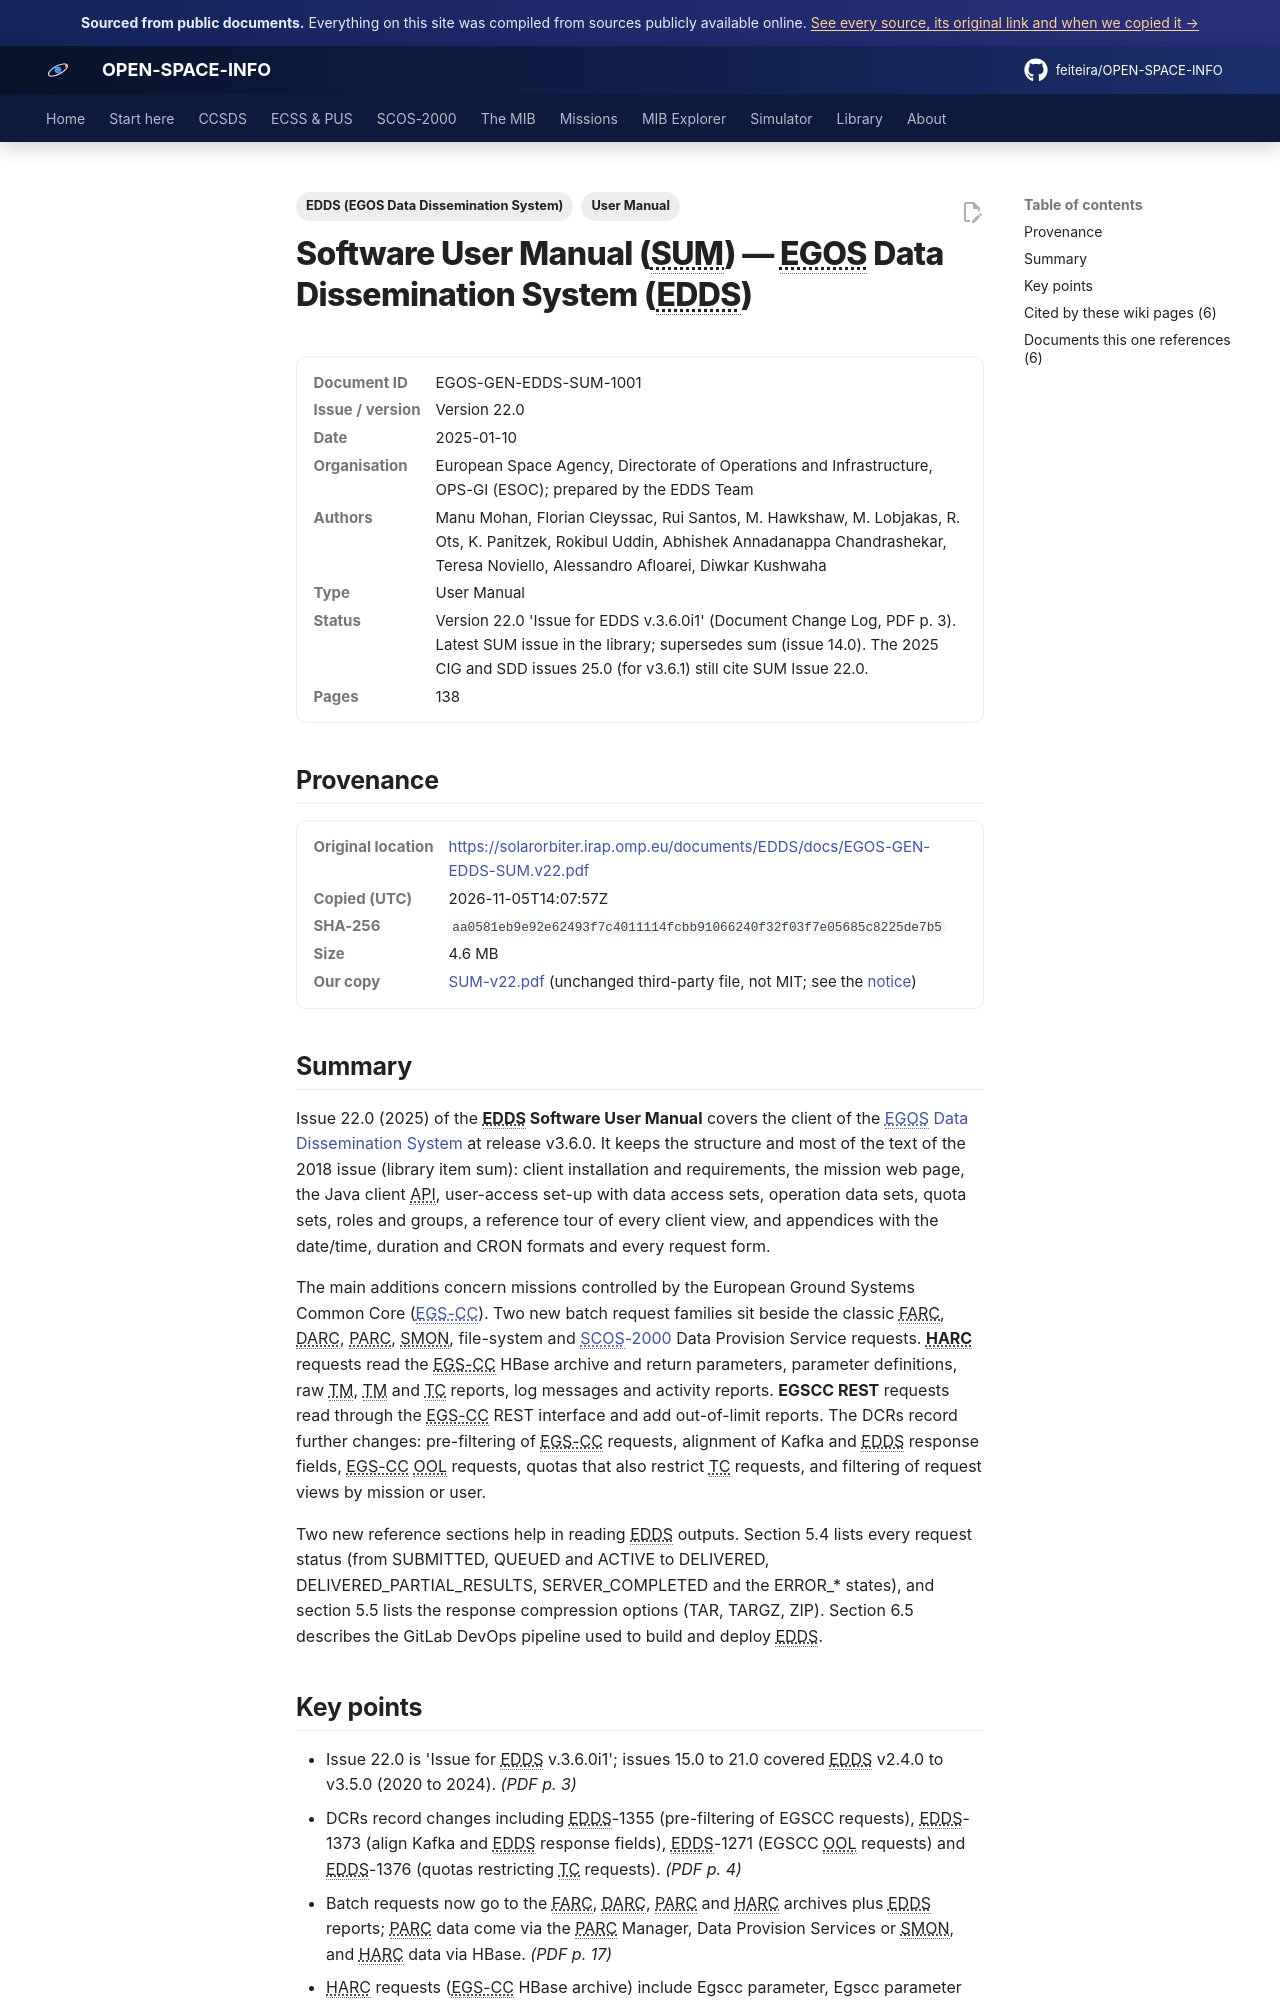

repository: feiteira/OPEN-SPACE-INFO · page: library/sum-v22/index.html · generator: mkdocs

---
title: "EDDS Software User Manual (issue 22.0)"
description: "Issue 22.0 (2025) of the EDDS Software User Manual covers the client of the EGOS Data Dissemination System(../scos2000/edds.md) at release v3.6.0."
tags: ["User Manual", "EDDS (EGOS Data Dissemination System)"]
sources: [sum-v22]
---

# Software User Manual (SUM) — EGOS Data Dissemination System (EDDS)

<dl class="osi-meta"><dt>Document ID</dt><dd>EGOS-GEN-EDDS-SUM-1001</dd><dt>Issue / version</dt><dd>Version 22.0</dd><dt>Date</dt><dd>2025-01-10</dd><dt>Organisation</dt><dd>European Space Agency, Directorate of Operations and Infrastructure, OPS-GI (ESOC); prepared by the EDDS Team</dd><dt>Authors</dt><dd>Manu Mohan, Florian Cleyssac, Rui Santos, M. Hawkshaw, M. Lobjakas, R. Ots, K. Panitzek, Rokibul Uddin, Abhishek Annadanappa Chandrashekar, Teresa Noviello, Alessandro Afloarei, Diwkar Kushwaha</dd><dt>Type</dt><dd>User Manual</dd><dt>Status</dt><dd>Version 22.0 'Issue for EDDS v.3.6.0i1' (Document Change Log, PDF p. 3). Latest SUM issue in the library; supersedes sum (issue 14.0). The 2025 CIG and SDD issues 25.0 (for v3.6.1) still cite SUM Issue 22.0.</dd><dt>Pages</dt><dd>138</dd></dl>

## Provenance

<dl class="osi-meta"><dt>Original location</dt><dd><a href="https://solarorbiter.irap.omp.eu/documents/EDDS/docs/EGOS-GEN-EDDS-SUM.v22.pdf" rel="noopener">https://solarorbiter.irap.omp.eu/documents/EDDS/docs/EGOS-GEN-EDDS-SUM.v22.pdf</a></dd><dt>Copied (UTC)</dt><dd>2026-11-05T14:07:57Z</dd><dt>SHA-256</dt><dd><code>aa0581eb9e92e62493f7c4011114fcbb91066240f32f03f7e05685c8225de7b5</code></dd><dt>Size</dt><dd>4.6 MB</dd><dt>Our copy</dt><dd><a href="../third-party/edds/SUM-v22.pdf">SUM-v22.pdf</a> (unchanged third-party file, not MIT; see the <a href="../third-party/NOTICE/">notice</a>)</dd></dl>

## Summary

Issue 22.0 (2025) of the **EDDS Software User Manual** covers the client of the [EGOS Data Dissemination System](../scos2000/edds.md) at release v3.6.0. It keeps the structure and most of the text of the 2018 issue (library item sum): client installation and requirements, the mission web page, the Java client API, user-access set-up with data access sets, operation data sets, quota sets, roles and groups, a reference tour of every client view, and appendices with the date/time, duration and CRON formats and every request form.

The main additions concern missions controlled by the European Ground Systems Common Core ([EGS-CC](../scos2000/ancillary-and-egs-cc.md)). Two new batch request families sit beside the classic FARC, DARC, PARC, SMON, file-system and [SCOS-2000](../scos2000/index.md) Data Provision Service requests. **HARC** requests read the EGS-CC HBase archive and return parameters, parameter definitions, raw TM, TM and TC reports, log messages and activity reports. **EGSCC REST** requests read through the EGS-CC REST interface and add out-of-limit reports. The DCRs record further changes: pre-filtering of EGS-CC requests, alignment of Kafka and EDDS response fields, EGS-CC OOL requests, quotas that also restrict TC requests, and filtering of request views by mission or user.

Two new reference sections help in reading EDDS outputs. Section 5.4 lists every request status (from SUBMITTED, QUEUED and ACTIVE to DELIVERED, DELIVERED_PARTIAL_RESULTS, SERVER_COMPLETED and the ERROR_* states), and section 5.5 lists the response compression options (TAR, TARGZ, ZIP). Section 6.5 describes the GitLab DevOps pipeline used to build and deploy EDDS.
